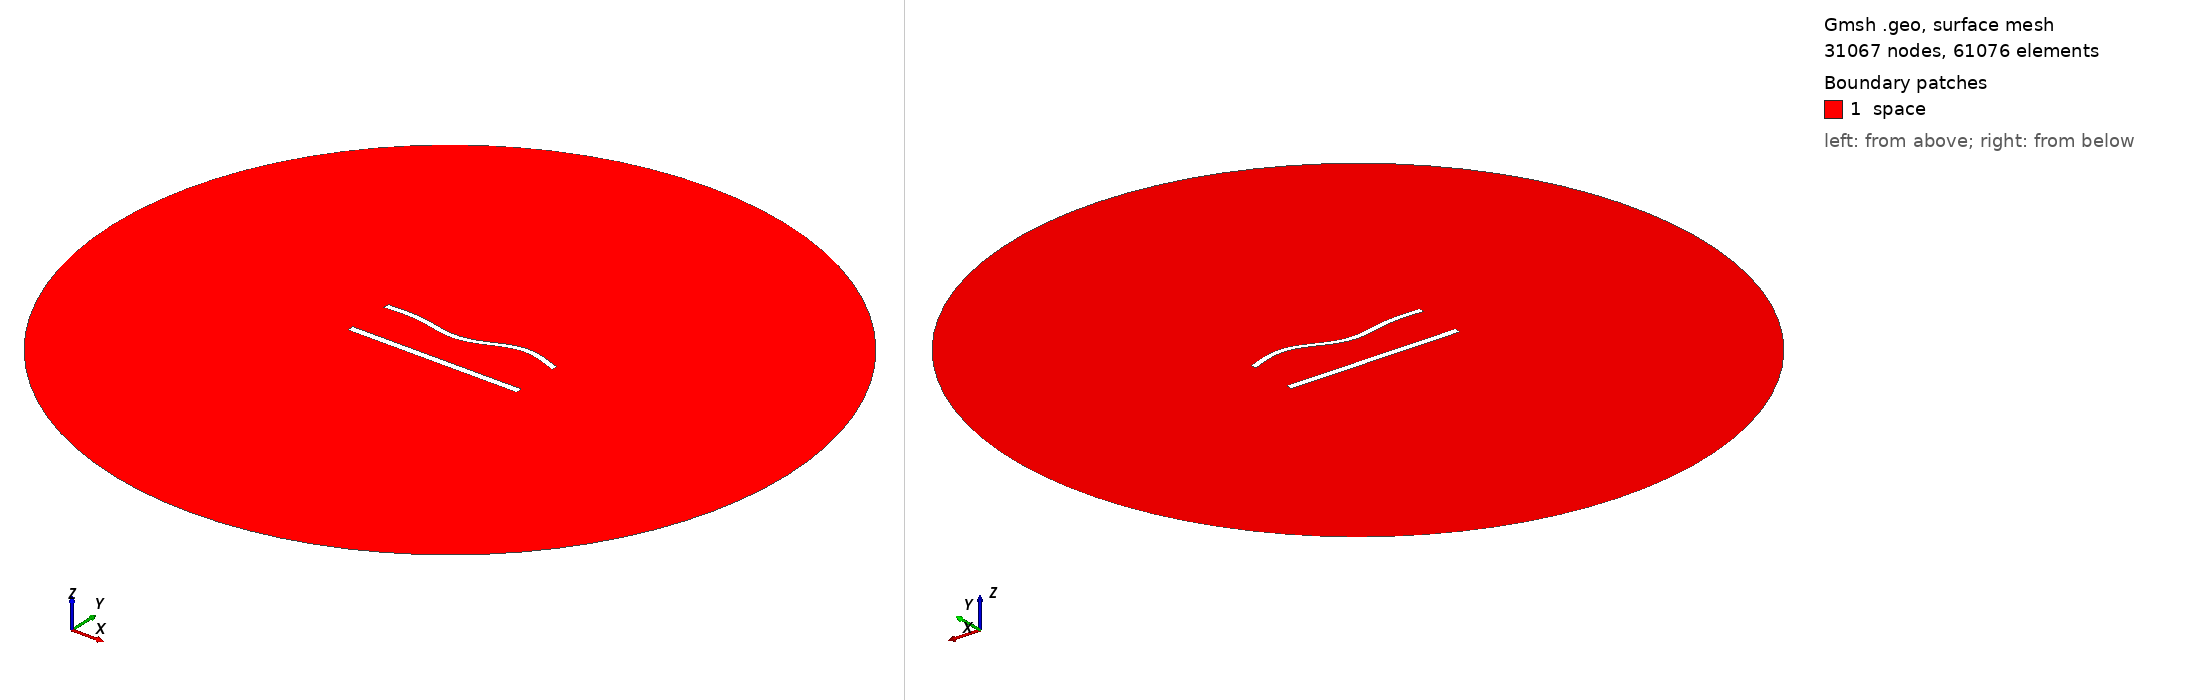

Gmsh geometry script, surface-meshed: 31067 nodes, 61076 surface elements. Boundary patches (legend numbers): 1 space. Left view from above one corner, right view from below the opposite corner. Legend entries are the model's physical surfaces. The drawing asked Gmsh for element sizes between 1% and 20% of the model's largest extent; the script's own settings can give other sizes.

=== 1110.geo (drawn) ===
//---------------------------------------
// Geometry kernel
//---------------------------------------

SetFactory("OpenCASCADE");



//---------------------------------------
// Parameters of the geometry
//---------------------------------------

// Overetch of the upper plate
overetch = 0.25;

// Distance between the plates
distance = 27.5;

// Discretization over the x axis (for the deformation)
nx = 50; 

// Length of the plate
L = 100 - overetch; 

// Number of modes
n = 4; 

// 1st mode coefficient
coeff(1) = 1.5;
beta(1) = 0.596864 * 3.1415926535 / L;

// 2nd mode coefficient
coeff(2) = -1.5;
beta(2) = 1.49418 * 3.1415926535 / L;

// 3rd mode coefficient
coeff(3) = -1.5;
beta(3) = 2.50025 * 3.1415926535 / L;

// 4th mode coefficient
coeff(4) = 1.5;
beta(4) = 3.49999 * 3.1415926535 / L;



//---------------------------------------
// Upper plate (deformed rectangle)
//---------------------------------------

// Coordiantes of the upper plate
xmin = -50;
xmax = 50 - overetch;

// Height of the upper plate
yheight = 4 - 2 * overetch;

// Indexes of the points
UpperID[] = {};
LowerID[] = {};
LeftID[] = {};
RightID[] = {};

// Point index
p = 1;

// Horizontal edges
For i In {1:nx}
    x = xmin + (i-1)*(xmax - xmin)/(nx-1);

    y_bottom = distance / 2 + overetch;
    For j In {1:n}
        C = (Cosh(beta(j)*L) + Cos(beta(j)*L)) / (Sinh(beta(j)*L) + Sin(beta(j)*L));
        y_bottom  = y_bottom + coeff(j) * (Cosh(beta(j)*(x+50)) - Cos(beta(j)*(x+50)) - C * (Sinh(beta(j)*(x+50)) - Sin(beta(j)*(x+50))));
    EndFor

    y_top = y_bottom + yheight;

    Point(p) = {x, y_top, 0, 1.0};
    UpperID[i] = p;
    p = p + 1;

    Point(p) = {x, y_bottom, 0, 1.0};
    LowerID[i] = p;
    p = p + 1;
EndFor

// Create point lists
UpperPts[] = {}; LowerPts[] = {};
For i In {1:nx}
  UpperPts[] += {UpperID[i]};
  LowerPts[] += {LowerID[i]};
EndFor

// Build splines
Spline(1) = {UpperPts[]};
Spline(2) = {LowerPts[]};
Line(3) = {LowerPts[nx-1], UpperPts[nx-1]};
Line(4) = {LowerPts[0], UpperPts[0]};

// Build the plane surface
Curve Loop(1) = {2, 3, -1, -4};
Plane Surface(1) = {1};



//---------------------------------------
// Lower plate (rectangle)
//---------------------------------------

// Vertices
Point(1001) = {-50, -distance/2, 0, 1.0};
Point(1002) = { 50, -distance/2, 0, 1.0};
Point(1003) = { 50,  -distance/2 + 4, 0, 1.0};
Point(1004) = {-50,  -distance/2 + 4, 0, 1.0};

// Edges
Line(5) = {1001, 1002};
Line(6) = {1002, 1003};
Line(7) = {1003, 1004};
Line(8) = {1004, 1001};

// Plane surface
Line Loop(2) = {5, 6, 7, 8};
Plane Surface(2) = {2}; 



//---------------------------------------
// Outer (fictious) boundary
//---------------------------------------

// Points
Point(1005) = {0, 0, 0};       // Center
Point(1006) = {200, 0, 0};     // Start point
Point(1007) = {0, 200, 0};     // 90 degrees
Point(1008) = {-200, 0, 0};    // 180 degrees
Point(1009) = {0, -200, 0};    // 270 degrees

// Circle arcs (each needs start, center, end)
Circle(9) = {1006, 1005, 1007};
Circle(10) = {1007, 1005, 1008};
Circle(11) = {1008, 1005, 1009};
Circle(12) = {1009, 1005, 1006};

// Plane surface for the entire domain
Curve Loop(3) = {9, 10, 11, 12};
Surface(3) = {3};

// Subtract the plates from the whole domain to obtain the actual domain where we want to solve the equations
BooleanDifference{ Surface{3}; Delete; }{ Surface{1}; Surface{2}; Delete; }




//---------------------------------------
// Transfinite Lines/Curves
//---------------------------------------

// Set the number of points on the boundaries
r = 6;
d = 0.15;

// Plates
Transfinite Curve {1} = 50*r/4 Using Progression 1;
Transfinite Line {2} = 50*r Using Progression 1;
Transfinite Curve {3, 4} = 2*r Using Progression 1+d;
Transfinite Line {5} = 50*r/4 Using Progression 1;
Transfinite Line {7} = 50*r Using Progression 1;
Transfinite Line {6} = 2*r Using Progression 1-d;
Transfinite Line {8} = 2*r Using Progression 1+d;

// Outer boundary
Transfinite Line {9, 10, 11, 12} = 20 Using Progression 1;



//---------------------------------------
// Physical groups
//---------------------------------------                

// Physical curves (boundaries)
Physical Line("force_segment", 10) = {2};
Physical Line("upper_plate", 11) = {1, 3, 4};
Physical Line("lower_plate", 12) = {5, 6, 7, 8};
Physical Line("boundary", 20) = {9, 10, 11, 12};

// Physical Surfaces
Physical Surface("space", 30) = {3};



//---------------------------------------
// 6. Generate the Mesh
//---------------------------------------

// 2D mesh generation
Mesh 2;
